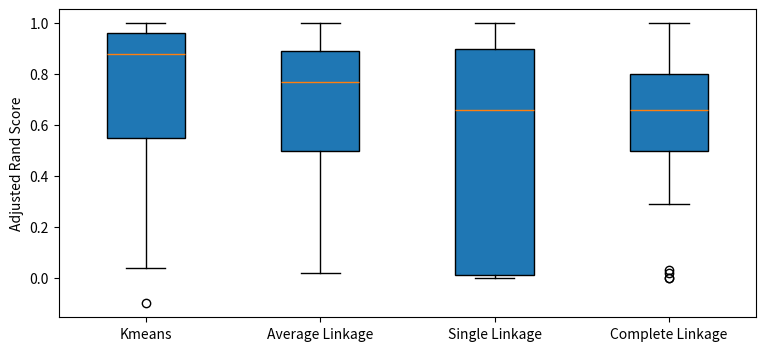

The matplotlib source for this figure:
import matplotlib.pyplot as plt
import numpy as np
import math

kmeans = [0.73,0.56,0.96,0.43,0.15,0.62,0.55,1.0,0.48,0.99,0.63,0.54,0.04,-0.1,0.94,0.93,0.95,1.0,0.98,0.89,1.0,0.84,0.95,0.97,0.88]
average = [0.99,0.8,0.93,0.36,0.02,0.56,0.51,1.0,0.47,0.99,0.5,0.63,0.02,0.02,0.77,0.38,0.98,0.87,0.81,0.89,1.0,0.8,0.75,0.88,0.76]
single = [0.81,0.76,0.15,0.01,0.01,0.56,0.01,1.0,0.0,0.54,0.0,1.0,1.0,1.0,0.31,0.0,0.0,1.0,0.89,0.9,1.0,0.78,0.76,0.66,0.41]
complete = [0.93,0.72,0.87,0.29,0.03,0.57,0.51,0.0,0.39,0.98,0.5,0.54,0.02,0.0,0.63,0.52,0.66,0.87,0.79,0.8,1.0,0.79,0.77,0.8,0.78]



##all_data = [np.random.normal(12,23,23) for std in range(1, 7)]
all_data = [kmeans, average, single, complete]
fig, ax = plt.subplots(figsize=(9, 4))

# rectangular box plot
bplot1 = ax.boxplot(all_data,
                         vert=True,   # vertical box aligmnent
                         patch_artist=True)   # fill with color


ax.set_xticklabels( ['Kmeans', 'Average Linkage', 'Single Linkage', 'Complete Linkage'] )
ax.set_ylabel('Adjusted Rand Score')

plt.show()